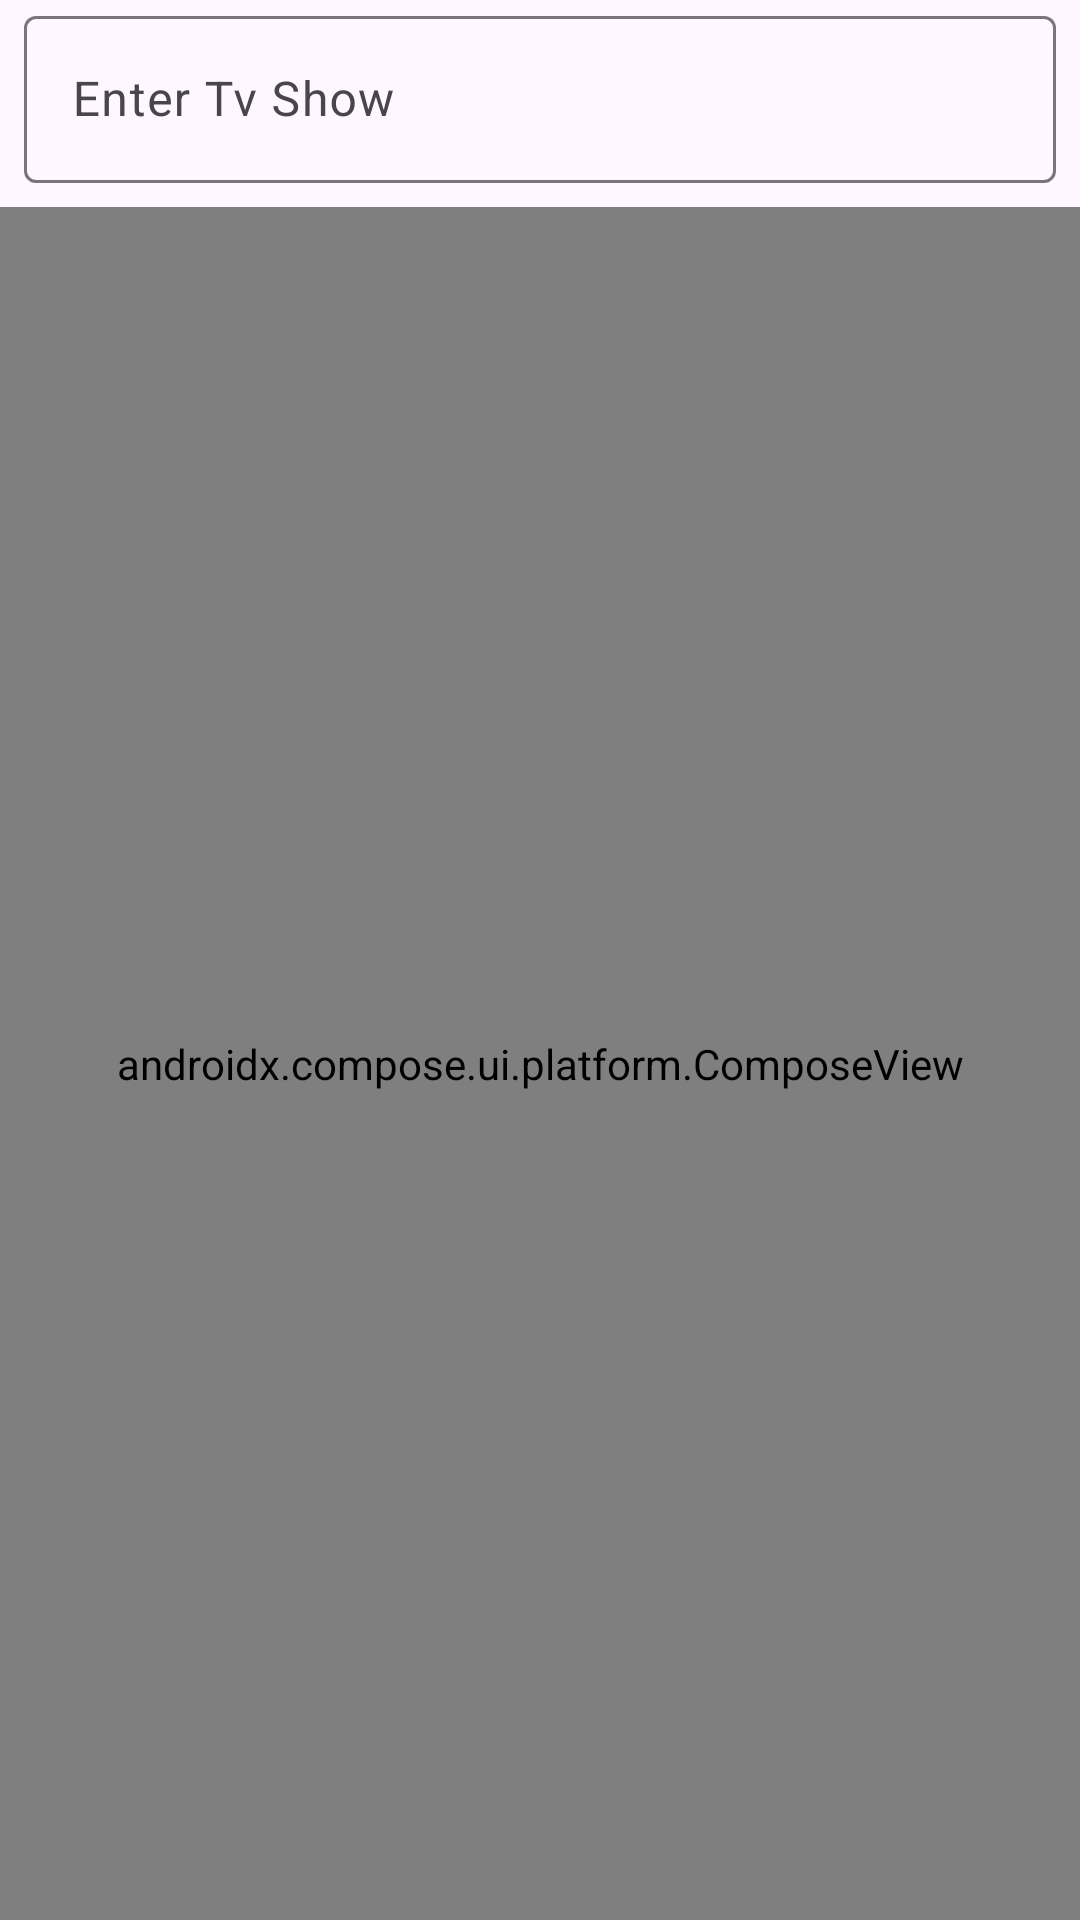

Write the Android layout XML for this screen, with the resource values it uses.
<!-- AndroidManifest.xml: application theme Theme.TVShowapp -->
<!-- res/layout/fragment_home.xml -->
<?xml version="1.0" encoding="utf-8"?>
<layout xmlns:android="http://schemas.android.com/apk/res/android"
    xmlns:app="http://schemas.android.com/apk/res-auto"
    xmlns:tools="http://schemas.android.com/tools"
    tools:context=".ui.frag.home.HomeFragment">

    <androidx.constraintlayout.widget.ConstraintLayout
        android:layout_width="match_parent"
        android:layout_height="match_parent"
        android:id="@+id/parent"
        android:orientation="vertical">


        <com.google.android.material.textfield.TextInputLayout
            android:id="@+id/filledTextField"
            style="?attr/textInputOutlinedStyle"
            android:layout_width="match_parent"
            android:layout_height="wrap_content"
            android:layout_marginStart="8dp"
            android:layout_marginEnd="8dp"
            android:hint="@string/label"
            app:layout_constraintEnd_toEndOf="parent"
            app:layout_constraintStart_toStartOf="parent"
            app:layout_constraintTop_toTopOf="parent">

            <com.google.android.material.textfield.TextInputEditText
                android:layout_width="match_parent"
                android:layout_height="wrap_content"
                android:id="@+id/search_show"
                android:drawableEnd="@drawable/outline_search_24"
                android:imeOptions="actionSearch"
                android:inputType="text"
                android:singleLine="true"/>

        </com.google.android.material.textfield.TextInputLayout>
        <androidx.compose.ui.platform.ComposeView
            android:layout_width="0dp"
            android:layout_height="0dp"
            android:id="@+id/compose_view"
            android:layout_marginTop="8dp"
            app:layout_constraintBottom_toBottomOf="parent"
            app:layout_constraintEnd_toEndOf="parent"
            app:layout_constraintStart_toStartOf="parent"
            app:layout_constraintTop_toBottomOf="@+id/filledTextField" />

    </androidx.constraintlayout.widget.ConstraintLayout>

</layout>
<!-- resources referenced by this layout -->
<resources>
  <string name="label">Enter Tv Show</string>
  <style name="Theme.TVShowapp" parent="Base.Theme.TVShowapp" />
  <style name="Base.Theme.TVShowapp" parent="Theme.Material3.DayNight.NoActionBar">
          
          
      </style>
</resources>
